5-way image classification set "vn_food_dataset" from GitHub (huyhoang2564/TruongHuyHoang_22020007_AI_2025); label vocabulary: banh mi, bun bo hue, com tam, goi cuon, pho.

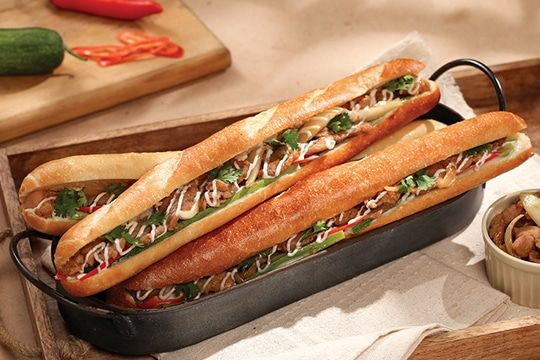
Label: banh mi

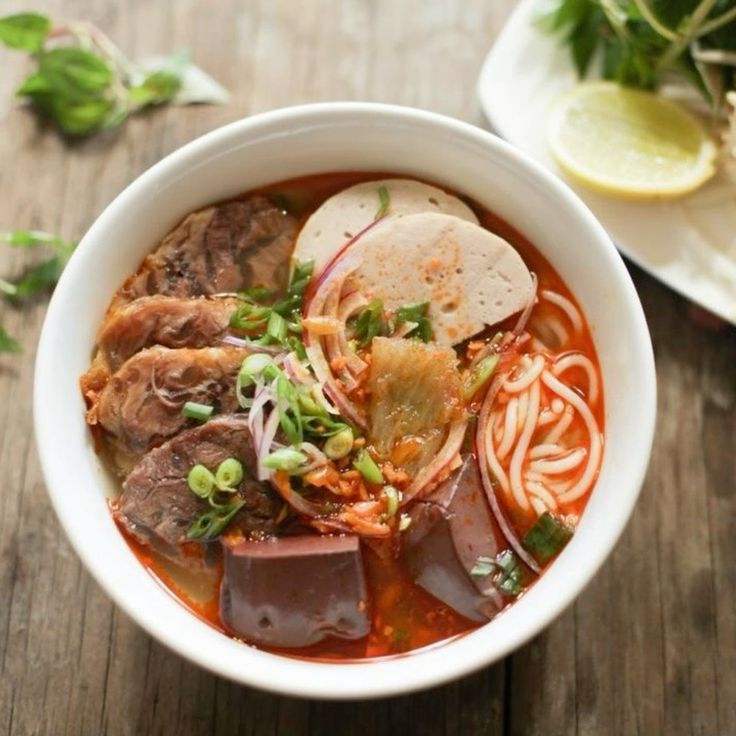
Label: bun bo hue

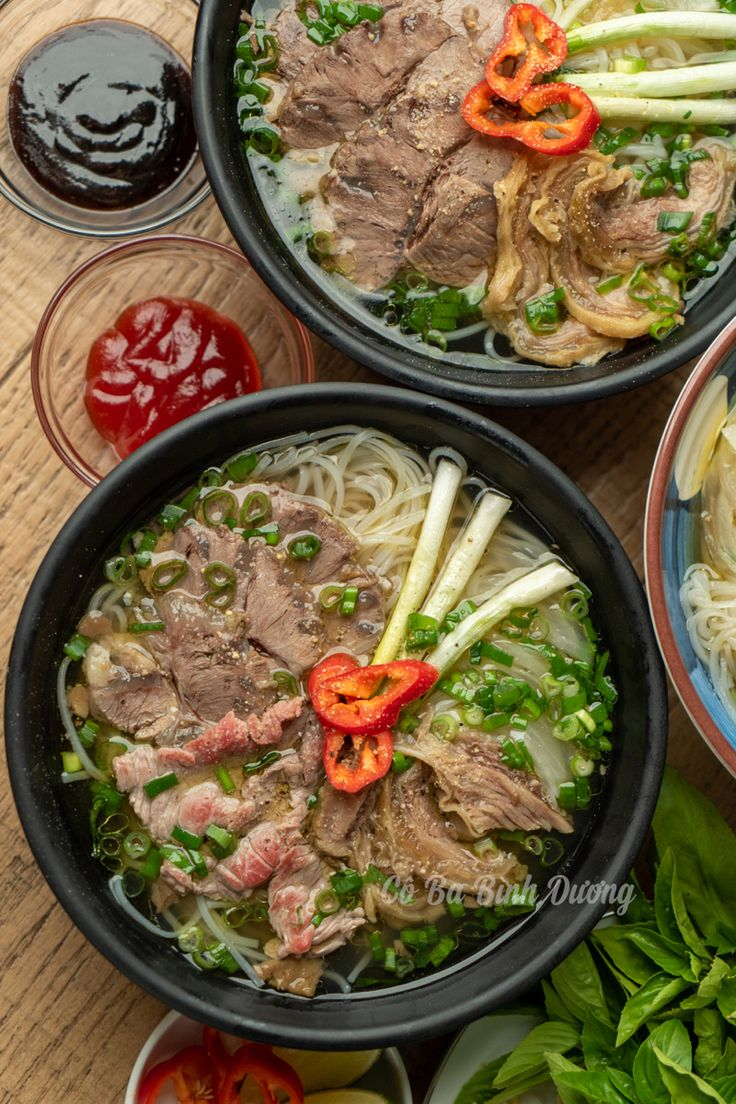
Label: pho

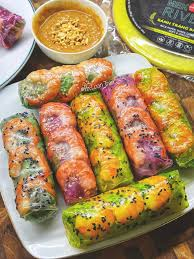
Label: goi cuon

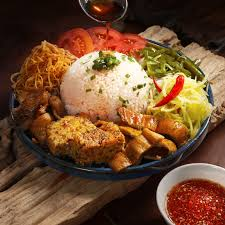
Label: com tam

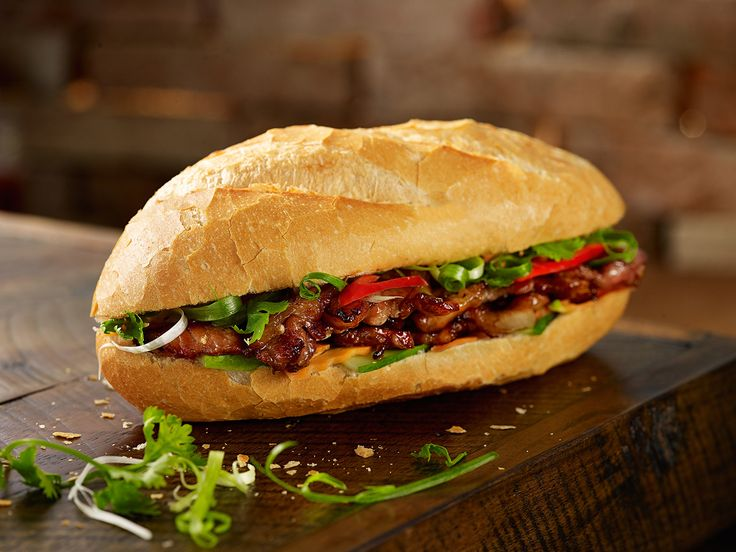
Label: banh mi
